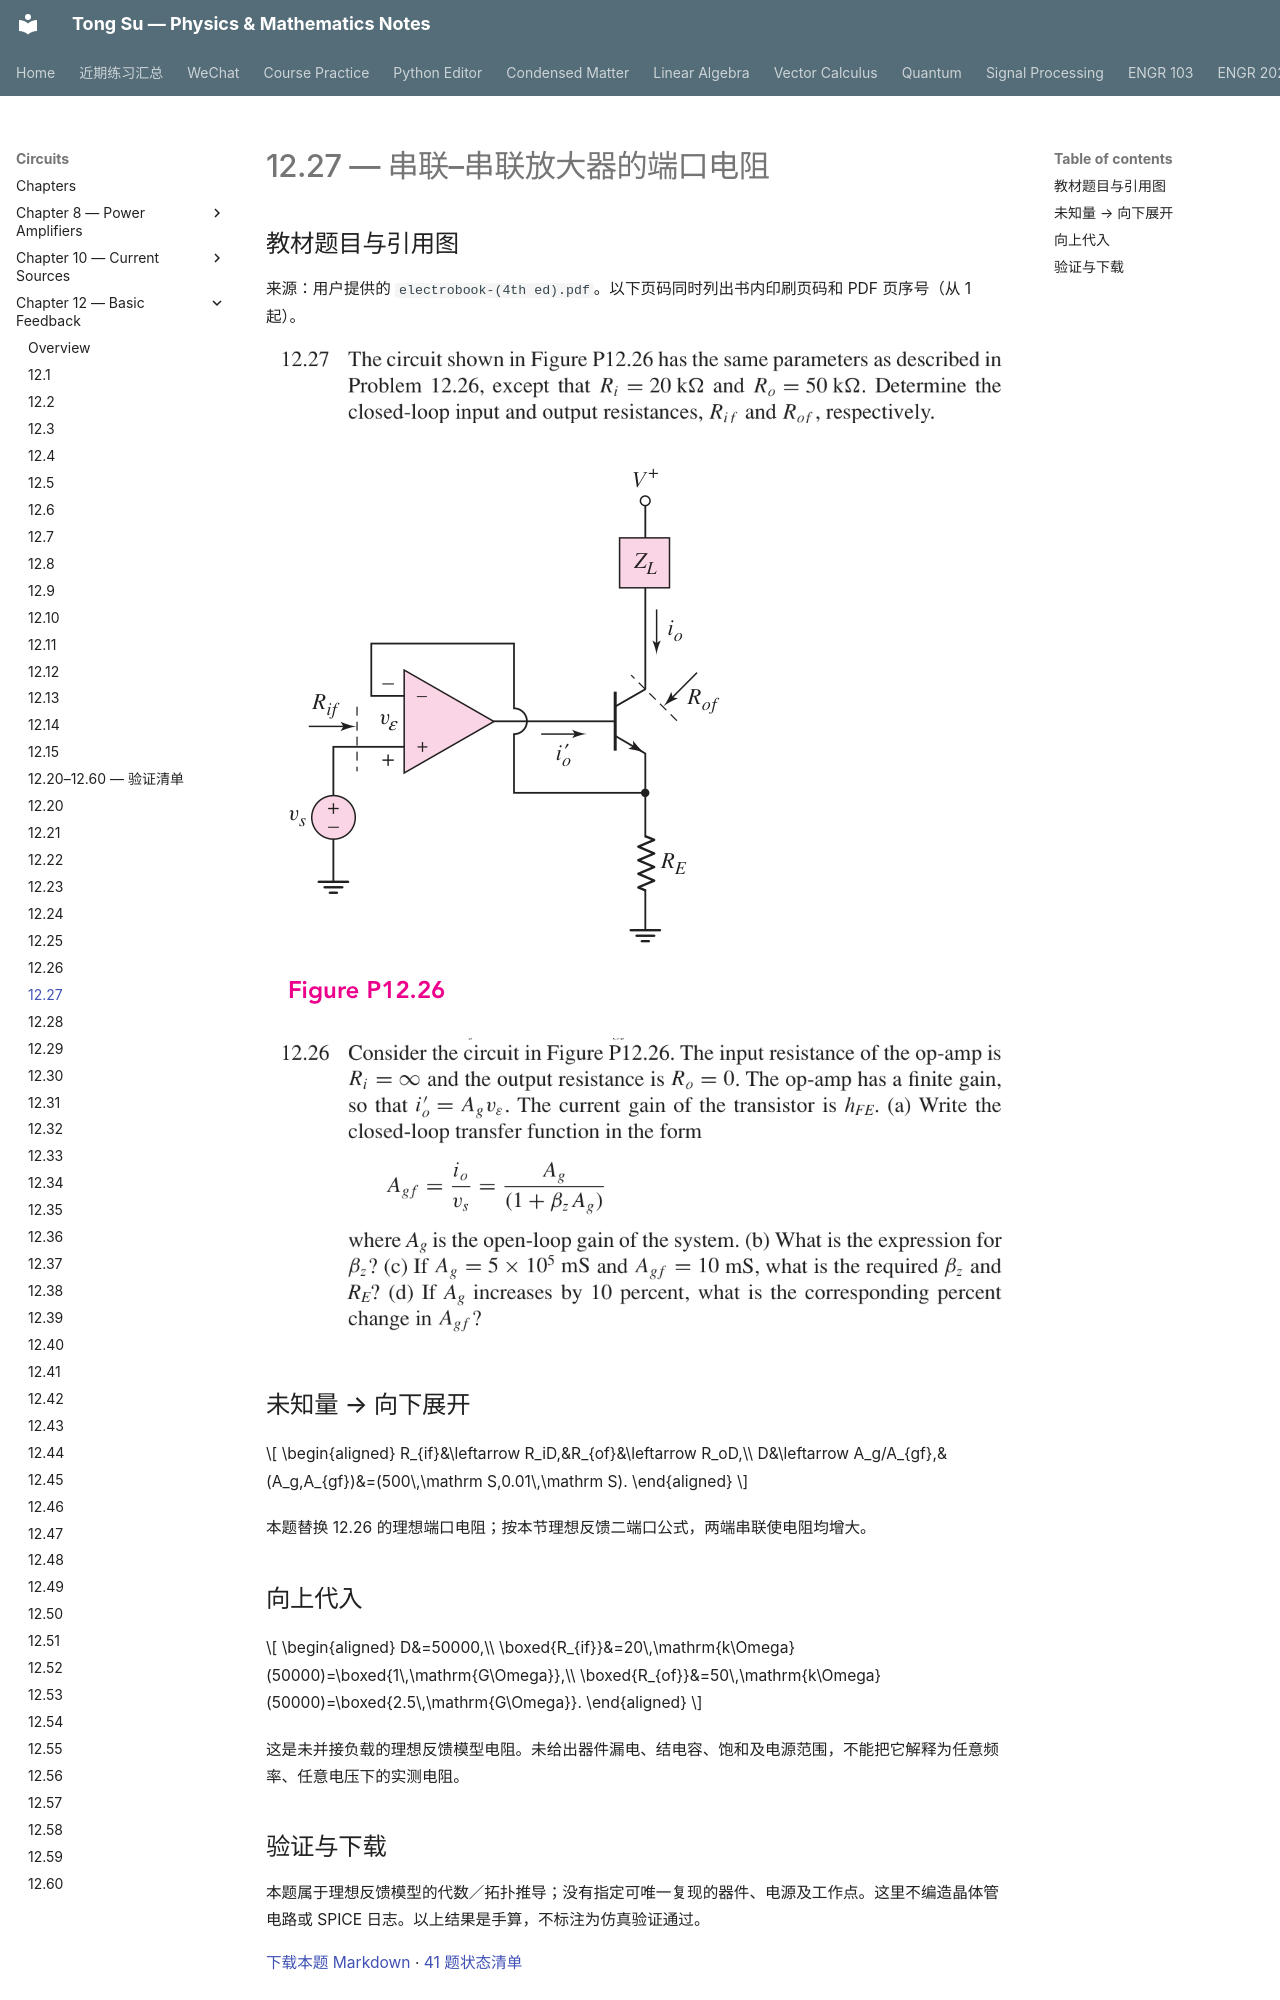

repository: OutisNemosseus/zhihu-physics-notes · page: circuits/basic-feedback/12-27/index.html · generator: mkdocs

# 12.27 — 串联–串联放大器的端口电阻

## 教材题目与引用图

来源：用户提供的 `electrobook-(4th ed).pdf`。以下页码同时列出书内印刷页码和 PDF 页序号（从 1 起）。

![12.27 教材原文／引用图 1，印刷第 932 页，PDF 第 955 页](../../assets/images/ch12-source/12-27-1.png)

![12.27 教材原文／引用图 2，印刷第 932 页，PDF 第 955 页](../../assets/images/ch12-source/figure-P12.26.png)

![12.27 教材原文／引用图 3，印刷第 932 页，PDF 第 955 页](../../assets/images/ch12-source/12-26-1.png)


## 未知量 → 向下展开

$$
\begin{aligned}
R_{if}&\leftarrow R_iD,&R_{of}&\leftarrow R_oD,\\
D&\leftarrow A_g/A_{gf},&(A_g,A_{gf})&=(500\,\mathrm S,0.01\,\mathrm S).
\end{aligned}
$$

本题替换 12.26 的理想端口电阻；按本节理想反馈二端口公式，两端串联使电阻均增大。

## 向上代入

$$
\begin{aligned}
D&=50000,\\
\boxed{R_{if}}&=20\,\mathrm{k\Omega}(50000)=\boxed{1\,\mathrm{G\Omega}},\\
\boxed{R_{of}}&=50\,\mathrm{k\Omega}(50000)=\boxed{2.5\,\mathrm{G\Omega}}.
\end{aligned}
$$

这是未并接负载的理想反馈模型电阻。未给出器件漏电、结电容、饱和及电源范围，不能把它解释为任意频率、任意电压下的实测电阻。
